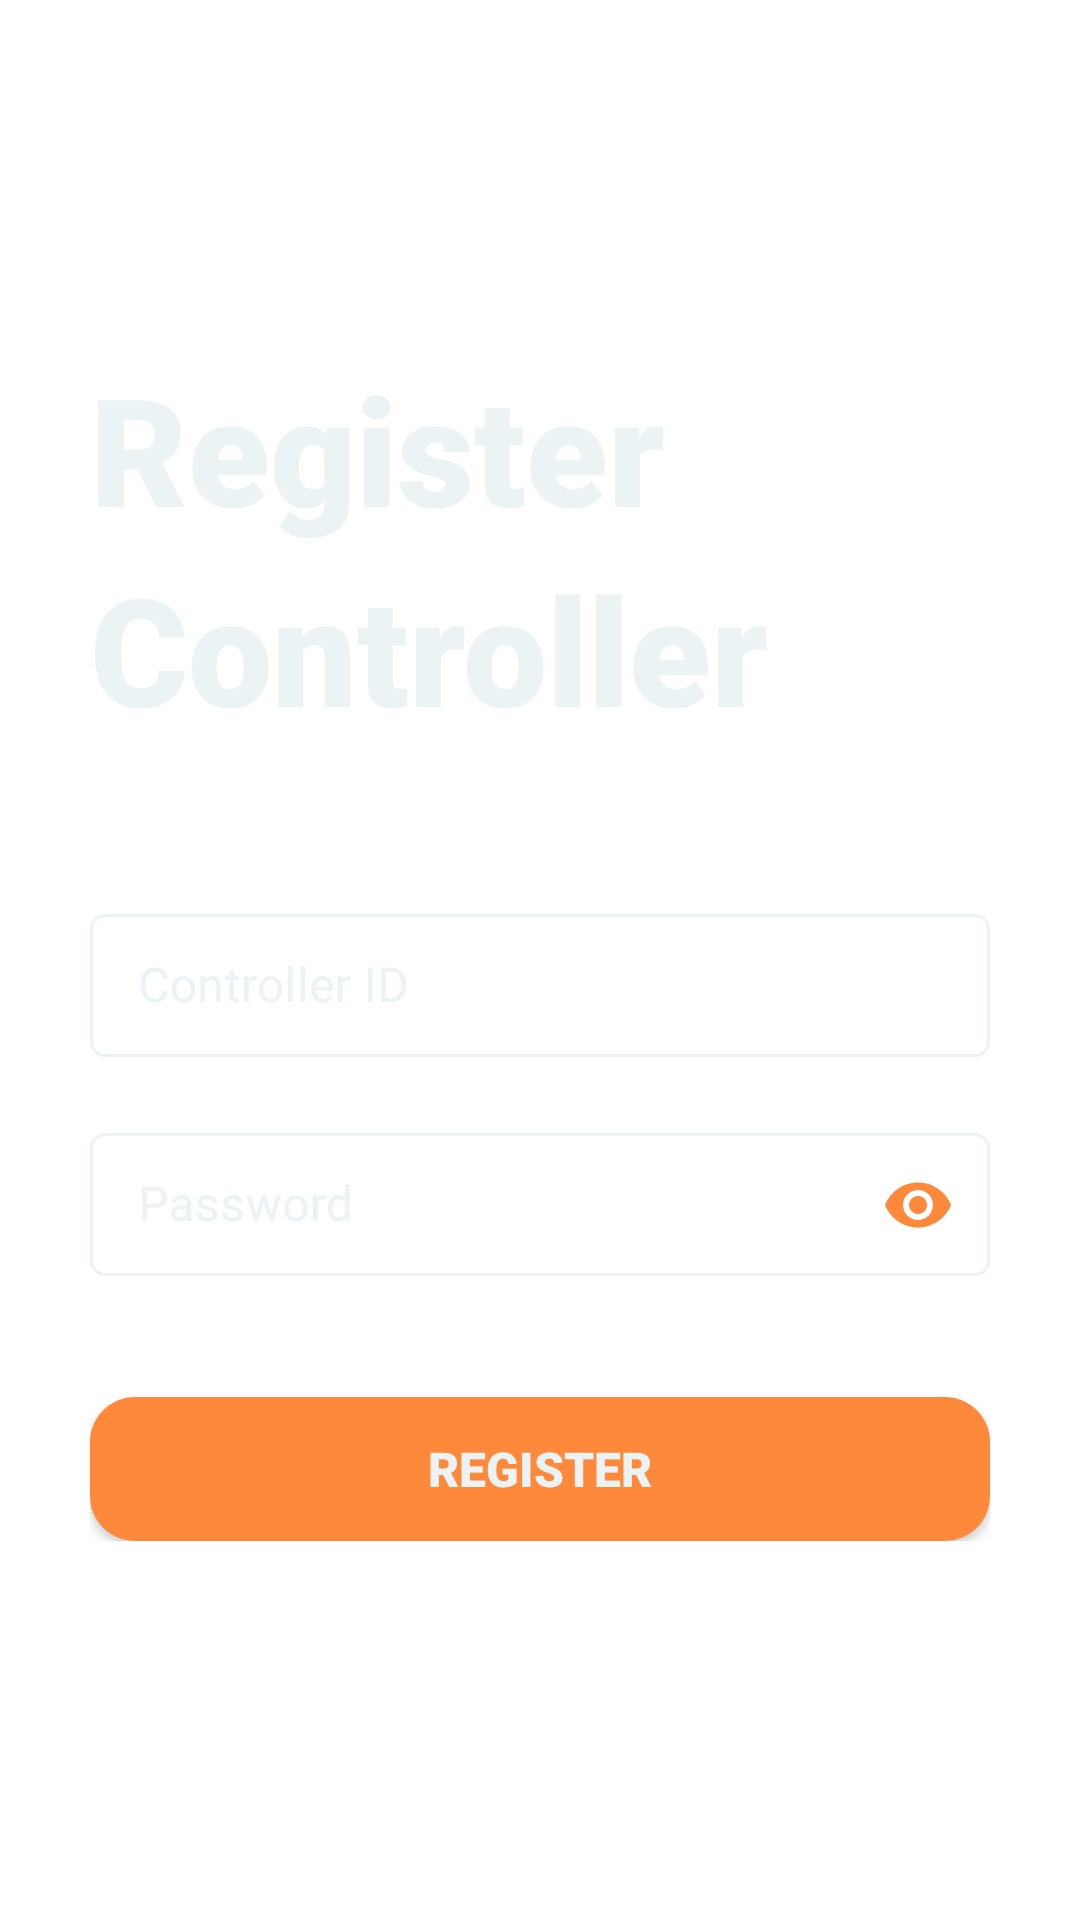

This screen was rendered from an Android layout file. Write that file and the resources it references.
<!-- AndroidManifest.xml: application theme Theme.AXO -->
<!-- res/layout/fragment_register_controller.xml -->
<?xml version="1.0" encoding="utf-8"?>

<FrameLayout xmlns:android="http://schemas.android.com/apk/res/android"
    xmlns:tools="http://schemas.android.com/tools"
    android:layout_width="match_parent"
    android:layout_height="match_parent"
    xmlns:app="http://schemas.android.com/apk/res-auto"
    tools:context=".fragment.RegisterControllerFragment">

    
    
    <LinearLayout
        android:layout_width="match_parent"
        android:layout_height="match_parent"
        android:background="@color/transparent"
        android:orientation="vertical"
        android:gravity="center">
        <ScrollView
            android:layout_width="match_parent"
            android:layout_height="wrap_content">
            <LinearLayout
                android:layout_width="match_parent"
                android:layout_height="wrap_content"
                android:orientation="vertical">

                <LinearLayout
                    android:layout_width="match_parent"
                    android:layout_height="wrap_content"
                    android:paddingTop="10dp"
                    android:paddingBottom="20dp"
                    android:paddingLeft="30dp"
                    android:orientation="vertical"
                    android:gravity="start">

                    <TextView
                        android:layout_width="wrap_content"
                        android:layout_height="wrap_content"
                        android:text="Register"
                        android:fontFamily="sans-serif-black"
                        android:textColor="@color/white_cream"
                        android:textSize="50dp" />

                    <TextView
                        android:layout_width="wrap_content"
                        android:layout_height="wrap_content"
                        android:text="Controller"
                        android:fontFamily="sans-serif-black"
                        android:textColor="@color/white_cream"
                        android:textSize="50dp" />
                </LinearLayout>
                <LinearLayout
                    android:paddingVertical="20dp"
                    android:paddingHorizontal="30dp"
                    android:layout_width="match_parent"
                    android:layout_height="wrap_content"
                    android:orientation="vertical"
                    android:gravity="center">
                    
                    <LinearLayout
                        android:layout_width="match_parent"
                        android:layout_height="wrap_content"
                        android:orientation="vertical">
                        
                        <com.google.android.material.textfield.TextInputLayout
                            style="@style/Widget.MaterialComponents.TextInputLayout.OutlinedBox.Dense"
                            android:layout_width="match_parent"
                            android:layout_height="wrap_content"
                            android:layout_marginVertical="10dp"
                            android:hint="Controller ID"
                            android:theme="@style/TextAppearance.App.TextInputLayout"
                            app:boxCornerRadiusBottomEnd="5dp"
                            app:boxCornerRadiusBottomStart="5dp"
                            app:boxCornerRadiusTopEnd="5dp"
                            app:boxCornerRadiusTopStart="5dp"
                            app:boxStrokeWidth="1dp"
                            app:endIconTint="@color/orange_radiant"
                            app:boxStrokeColor="@color/white_cream"
                            android:textColorHint="@color/white_cream"
                            app:startIconTint="@color/orange_radiant"
                            app:startIconDrawable="@drawable/img_plug_24dp"
                            app:endIconMode="clear_text">

                            <com.google.android.material.textfield.TextInputEditText
                                android:id="@+id/etRegisterControllerID"
                                android:layout_width="match_parent"
                                android:layout_height="wrap_content"
                                android:fontFamily="sans-serif"
                                android:textColor="@color/white_cream"
                                android:backgroundTint="@color/white_cream"
                                android:inputType="text"
                                android:textColorHint="@color/white_cream"
                                android:textSize="16dp">

                            </com.google.android.material.textfield.TextInputEditText>
                        </com.google.android.material.textfield.TextInputLayout>
                        
                        <com.google.android.material.textfield.TextInputLayout
                            style="@style/Widget.MaterialComponents.TextInputLayout.OutlinedBox.Dense"
                            android:layout_width="match_parent"
                            android:layout_height="wrap_content"
                            android:layout_marginVertical="10dp"
                            android:hint="Password"
                            android:theme="@style/TextAppearance.App.TextInputLayout"
                            app:boxCornerRadiusBottomEnd="5dp"
                            app:boxCornerRadiusBottomStart="5dp"
                            app:boxCornerRadiusTopEnd="5dp"
                            app:boxCornerRadiusTopStart="5dp"
                            app:boxStrokeWidth="1dp"
                            app:endIconTint="@color/orange_radiant"
                            app:boxStrokeColor="@color/white_cream"
                            android:textColorHint="@color/white_cream"
                            app:startIconTint="@color/orange_radiant"
                            app:startIconDrawable="@drawable/img_password"
                            app:endIconMode="password_toggle">

                            <com.google.android.material.textfield.TextInputEditText
                                android:id="@+id/etRegisterControllerPassword"
                                android:layout_width="match_parent"
                                android:layout_height="wrap_content"
                                android:fontFamily="sans-serif"
                                android:textColor="@color/white_cream"
                                android:backgroundTint="@color/white_cream"
                                android:inputType="textPassword"
                                android:textColorHint="@color/white_cream"
                                android:textSize="16dp">

                            </com.google.android.material.textfield.TextInputEditText>
                        </com.google.android.material.textfield.TextInputLayout>

                        
                        <LinearLayout
                            android:layout_width="match_parent"
                            android:layout_height="wrap_content"
                            android:layout_marginTop="30dp">
                            <androidx.appcompat.widget.AppCompatButton
                                android:id="@+id/btnRegisterController"
                                android:layout_width="match_parent"
                                android:layout_height="wrap_content"
                                android:text="Register"
                                android:textSize="16dp"
                                android:fontFamily="sans-serif-black"
                                android:textColor="@color/white_cream"
                                android:background="@drawable/btn_background_round_orange"/>
                        </LinearLayout>
                    </LinearLayout>
                </LinearLayout>

            </LinearLayout>
        </ScrollView>
    </LinearLayout>

</FrameLayout>
<!-- resources referenced by this layout -->
<resources>
  <color name="gray_dark">#465461</color>
  <color name="orange_radiant">#ff893B</color>
  <color name="transparent">#00000000</color>
  <color name="white_cream">#ECF3F4</color>
  <!-- drawable btn_background_round_orange (drawable) -->
  <?xml version="1.0" encoding="utf-8"?>
  
  <shape xmlns:android="http://schemas.android.com/apk/res/android">
      <corners android:radius="15dp"/>
      <solid android:color="@color/orange_radiant"/>
  </shape>
  <style name="TextAppearance.App.TextInputLayout" parent="Widget.MaterialComponents.TextInputLayout.OutlinedBox.Dense">
          <item name="colorPrimary">@color/orange_radiant</item>
          <item name="colorPrimaryVariant">@color/orange_radiant</item>
      </style>
  <style name="Theme.AXO" parent="Theme.MaterialComponents.Light.NoActionBar">
          
          <item name="colorPrimary">@color/dark_gray_2</item>
          <item name="colorPrimaryVariant">@color/dark_gray_2</item>
          <item name="colorOnPrimary">@color/white</item>
          
          <item name="colorSecondary">@color/dark_gray_2</item>
          <item name="colorSecondaryVariant">@color/dark_gray_2</item>
          <item name="colorOnSecondary">@color/white</item>
          
          <item name="android:statusBarColor" tools:targetApi="l">?attr/colorPrimaryVariant</item>
          
          <item name="android:navigationBarColor">@color/dark_gray_2</item>
      </style>
  <color name="dark_gray_2">#112029</color>
  <color name="white">#FFFFFFFF</color>
</resources>
